The GitHub repository Lastopia/COMP9517-Arcadia contains a labelled image folder "NN_Dataset" with 12 categories: ants, bees, beetles, caterpillars, earthworms, earwigs, grasshoppers, moths, slugs, snails, wasps, weevils. Examples follow, each with its label.

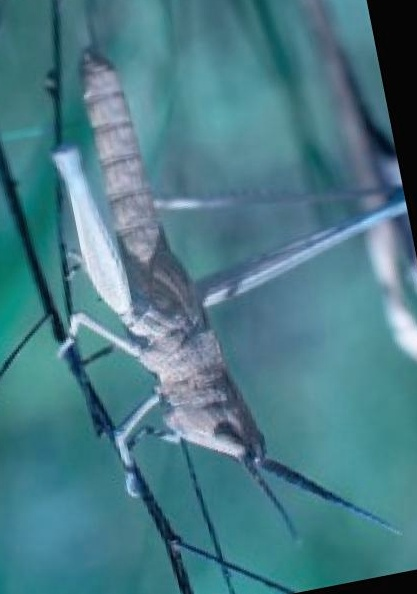
Label: grasshoppers

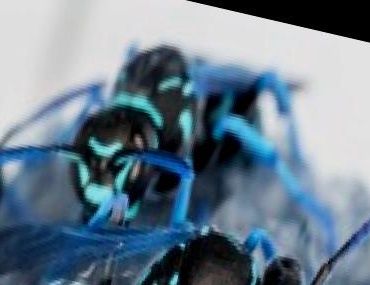
Label: wasps

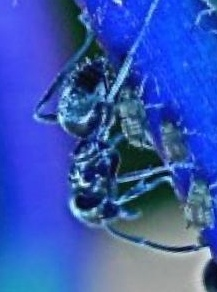
Label: ants

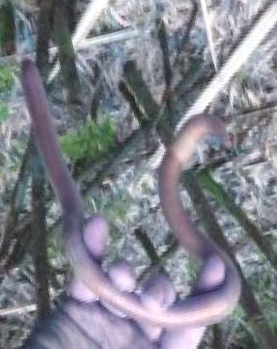
Label: earthworms

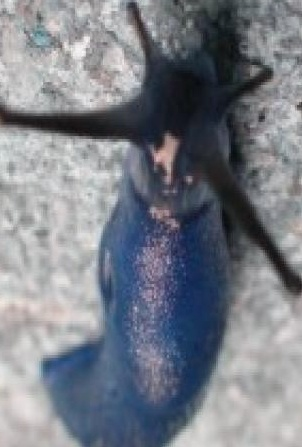
Label: slugs

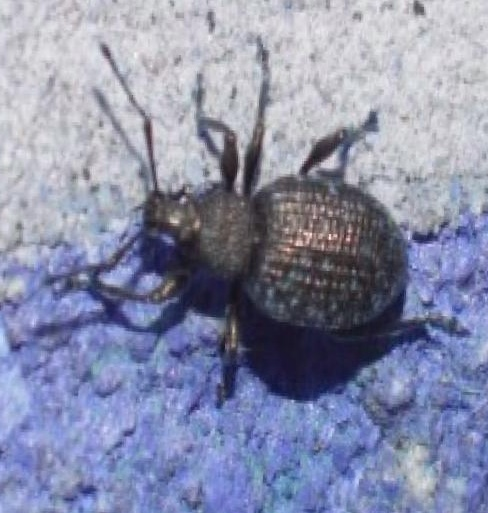
Label: weevils
